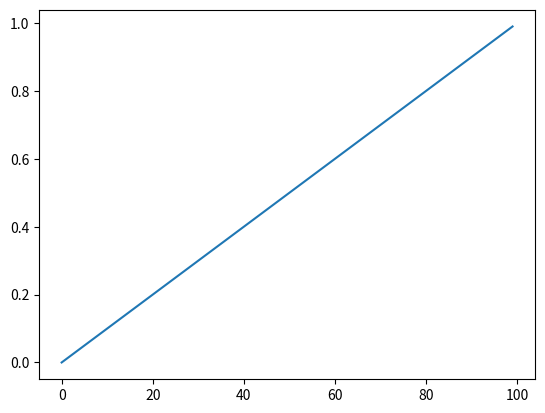

The matplotlib source for this figure:
# -*- coding: utf-8 -*-
"""
Filter generator, currently just making one shaped like a right triangle

Created on Wed Feb 11 21:13:11 2015
[redacted]
"""
import numpy as np
import matplotlib.pyplot as plt

TIMESTEPS = 100
MAX = 1.0

#make the filter a line of slope 1 from x = (0,100)
filter = np.arange(0, MAX, 1./TIMESTEPS)
xs = [i for i in range(len(filter))]

#show filter
fig = plt.plot(xs, filter)
plt.show()

#==============================================================================
####### store the numpy array
#np.savetxt("straight_filter_100times.txt", filter)
#==============================================================================
